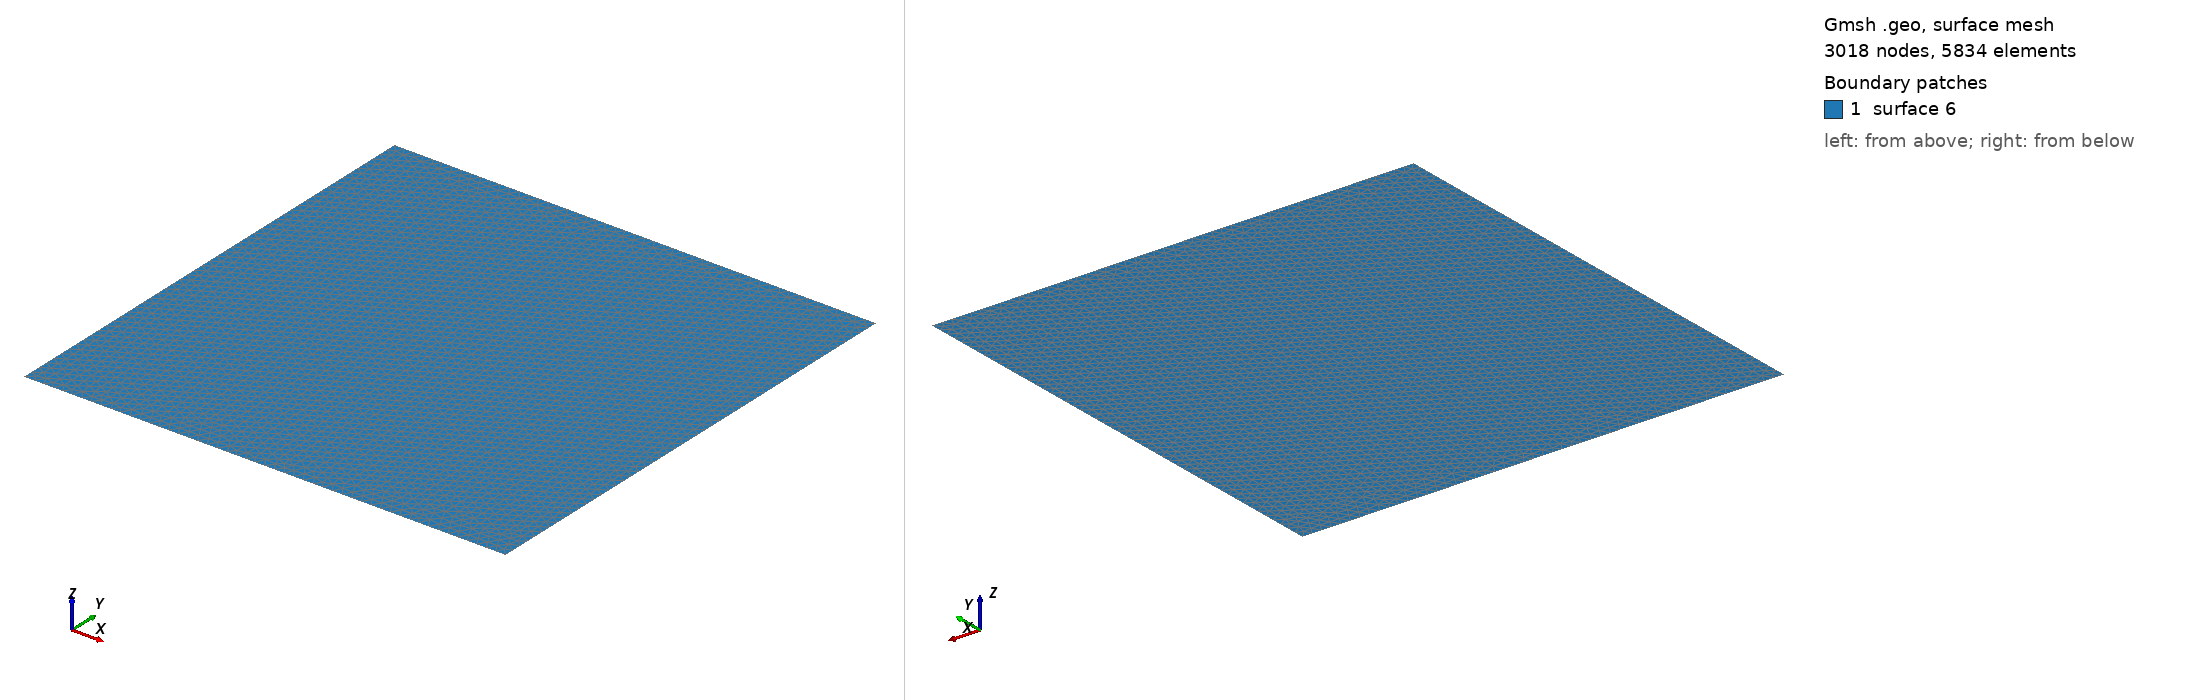

Gmsh geometry script, surface-meshed: 3018 nodes, 5834 surface elements. Boundary patches (legend numbers): 1 surface 6. Left view from above one corner, right view from below the opposite corner. The script declares no physical surfaces, so the legend lists its geometric surfaces. The drawing asked Gmsh for element sizes between 1% and 20% of the model's largest extent; the script's own settings can give other sizes.

=== square_unstructured_tri.geo (drawn) ===
Lx = 100;
Ly = 100;
cf = 2;
k1 = 2/3;
h1 = cf;
hx = cf;
hy = cf*k1;
h = h1;
h2 = 0.1;
Point(1) = {0, 0, 0, h};
Point(2) = {Lx, 0, 0, h};
Point(3) = {Lx, Ly, 0, h};
Point(4) = {0, Ly, 0, h};
Line(1) = {1, 2};
Line(2) = {2, 3};
Line(3) = {3, 4};
Line(4) = {4, 1};
Line Loop(5) = {1, 2, 3, 4};
Plane Surface(6) = {5};

//Transfinite Curve {1, 3} = Lx/hx + 1 Using Progression 1;
//Transfinite Curve {2, 4} = Ly/hy + 1 Using Progression 1;
//Transfinite Surface {6};
//Recombine Surface {6};
